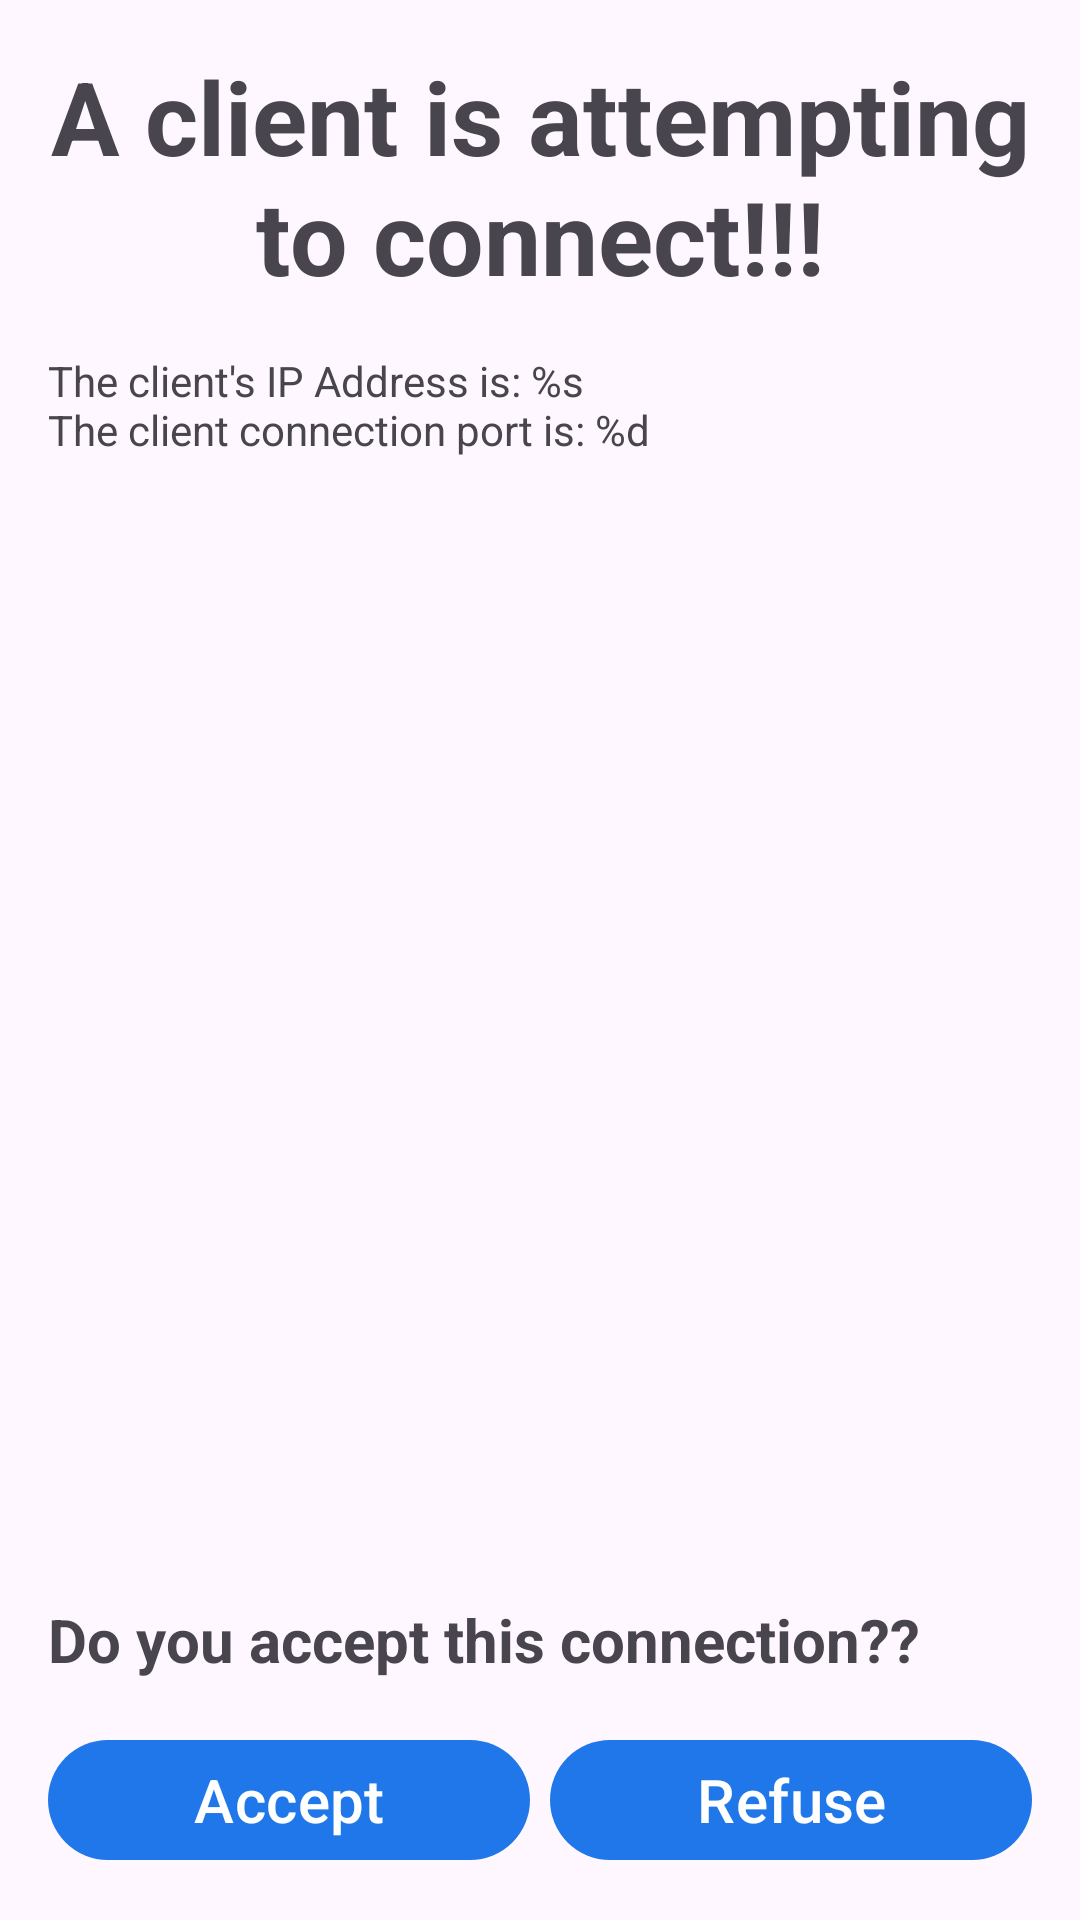

Reconstruct the res/layout file that produces this screen, plus the resources it refers to.
<!-- AndroidManifest.xml: activity theme Theme.MyClipboardTransferHelper.NoActionBar -->
<!-- res/layout/activity_receiver_new_connection_confirm.xml -->
<?xml version="1.0" encoding="utf-8"?>
<androidx.constraintlayout.widget.ConstraintLayout xmlns:android="http://schemas.android.com/apk/res/android"
    xmlns:app="http://schemas.android.com/apk/res-auto"
    xmlns:tools="http://schemas.android.com/tools"
    android:id="@+id/main"
    android:layout_width="match_parent"
    android:layout_height="match_parent"
    tools:context="app.MyApp.MyClipboardTransferHelper.security.ReceiverNewConnectionConfirmActivity">

    <TextView
        android:id="@+id/textView_clientIp"
        android:layout_width="0dp"
        android:layout_height="0dp"
        android:layout_marginStart="16dp"
        android:layout_marginTop="16dp"
        android:layout_marginEnd="16dp"
        android:layout_marginBottom="16dp"
        android:singleLine="false"
        android:text="@string/clientAttemptConnect_contentInfo"
        android:textIsSelectable="true"
        app:layout_constraintBottom_toTopOf="@+id/textView6"
        app:layout_constraintEnd_toEndOf="parent"
        app:layout_constraintStart_toStartOf="parent"
        app:layout_constraintTop_toBottomOf="@+id/textView2" />

    <Button
        android:id="@+id/button"
        android:layout_width="0dp"
        android:layout_height="wrap_content"
        android:layout_marginStart="16dp"
        android:layout_marginBottom="16dp"
        android:onClick="onAccept"
        android:text="@string/clientAttemptConnect_Accept"
        android:textSize="20sp"
        app:layout_constraintBottom_toBottomOf="parent"
        app:layout_constraintEnd_toStartOf="@+id/textView5"
        app:layout_constraintStart_toStartOf="parent" />

    <Button
        android:id="@+id/button2"
        android:layout_width="0dp"
        android:layout_height="wrap_content"
        android:layout_marginEnd="16dp"
        android:layout_marginBottom="16dp"
        android:onClick="onRefuse"
        android:text="@string/clientAttemptConnect_NoAccept"
        android:textSize="20sp"
        app:layout_constraintBottom_toBottomOf="parent"
        app:layout_constraintEnd_toEndOf="parent"
        app:layout_constraintStart_toEndOf="@+id/textView5" />

    <TextView
        android:id="@+id/textView5"
        android:layout_width="wrap_content"
        android:layout_height="wrap_content"
        android:layout_marginBottom="16dp"
        android:text="  "
        app:layout_constraintBottom_toBottomOf="parent"
        app:layout_constraintEnd_toEndOf="parent"
        app:layout_constraintStart_toStartOf="parent" />

    <TextView
        android:id="@+id/textView6"
        android:layout_width="0dp"
        android:layout_height="wrap_content"
        android:layout_marginStart="16dp"
        android:layout_marginEnd="16dp"
        android:layout_marginBottom="16dp"
        android:text="@string/clientAttemptConnect_doYou"
        android:textSize="20sp"
        android:textStyle="bold"
        app:layout_constraintBottom_toTopOf="@+id/button"
        app:layout_constraintEnd_toEndOf="parent"
        app:layout_constraintStart_toStartOf="parent" />

    <TextView
        android:id="@+id/textView2"
        android:layout_width="0dp"
        android:layout_height="wrap_content"
        android:layout_marginStart="16dp"
        android:layout_marginTop="16dp"
        android:layout_marginEnd="16dp"
        android:text="@string/clientAttemptConnect_Title"
        android:textAlignment="center"
        android:textSize="34sp"
        android:textStyle="bold"
        app:layout_constraintEnd_toEndOf="parent"
        app:layout_constraintStart_toStartOf="parent"
        app:layout_constraintTop_toTopOf="parent" />
</androidx.constraintlayout.widget.ConstraintLayout>
<!-- resources referenced by this layout -->
<resources>
  <string name="clientAttemptConnect_Accept">Accept</string>
  <string name="clientAttemptConnect_NoAccept">Refuse</string>
  <string name="clientAttemptConnect_Title">A client is attempting to connect!!!</string>
  <string name="clientAttemptConnect_contentInfo">The client\'s IP Address is: %s\nThe client connection port is: %d</string>
  <string name="clientAttemptConnect_doYou">Do you accept this connection??</string>
  <style name="Theme.MyClipboardTransferHelper.NoActionBar">
          <item name="windowActionBar">false</item>
          <item name="windowNoTitle">true</item>
      </style>
</resources>
